Image classification data set "dataset" (MohamedRagabAbbas/Brain-Tumor-Detection-and-Classification on GitHub). Class labels (4): glioma, meningioma, no tumor, pituitary tumor.

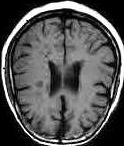
Label: no tumor

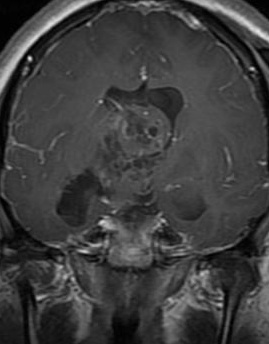
Label: glioma

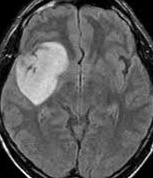
Label: meningioma

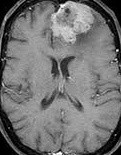
Label: meningioma

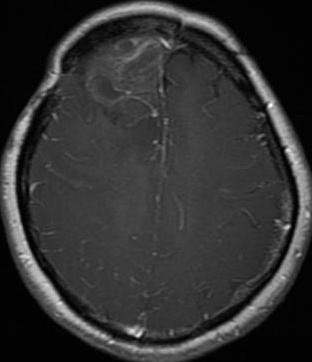
Label: glioma

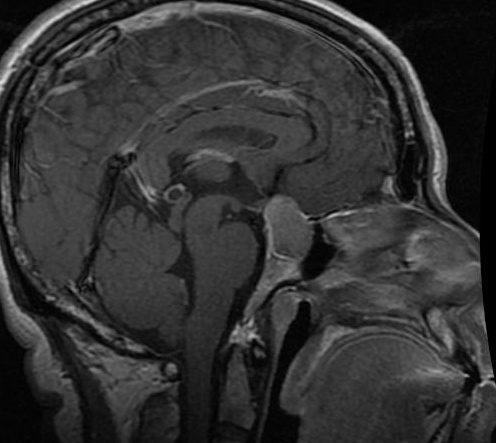
Label: pituitary tumor
